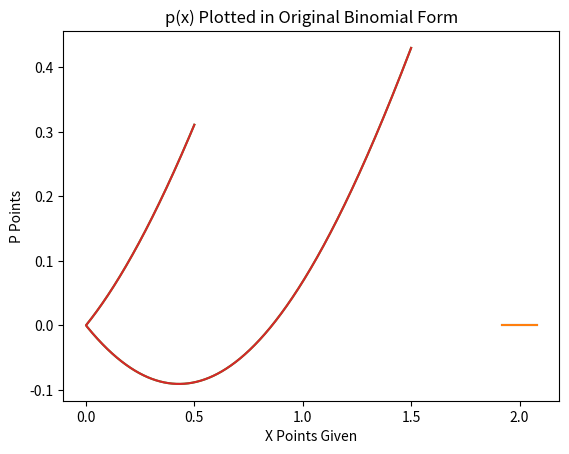

Source code (Python):
import numpy as np
import matplotlib.pyplot as plt
#The following code is done written within this file and then
#run in the terminal


# PROBLEM 1

x = np.arange(1.920, 2.080,0.001)
p1 = x**9 - 18*(x**8) + 144*(x**7) - 672*(x**6) + 2016*(x**5) - 4032*(x**4) + 5376*(x**3) - 4608*(x**2) + 2304*x - 512
plt.plot(x,p1)
plt.xlabel("X Points Given")
plt.ylabel("P Points")
plt.title("p(x) Plotted in Coefficient Form")
#plt.show()

p2 = (x-2)**9
plt.plot(x,p1)
plt.xlabel("X Points Given")
plt.ylabel("P Points")
plt.title("p(x) Plotted in Original Binomial Form")
#plt.show()

# PROBLEM 2
x = np.linspace(1.99999999,2.00000001,1000000)
y = np.linspace(0.5,2.5,1000000)
diff = np.abs(x-y)
z1_bad = np.sin(x) - np.sin(y)
z1_good = 2 * np.cos((x+y)/2) * np.sin((x-y)/2)
plt.plot(diff,z1_bad)
plt.plot(diff,z1_good)
#plt.show()

# PROBLEM 4
# Using python  to find roots to a precision higher than 3 decimal places
# x^2-56x+1=0
a = 1
b = -56
c = 1

r1 = (-b + np.sqrt(b**2 - 4*a*c)) / (2 * a)
r2 = (-b - np.sqrt(b**2 - 4*a*c)) / (2 * a)

print("r1 is ", r1)
print("r2 is ", r2)
